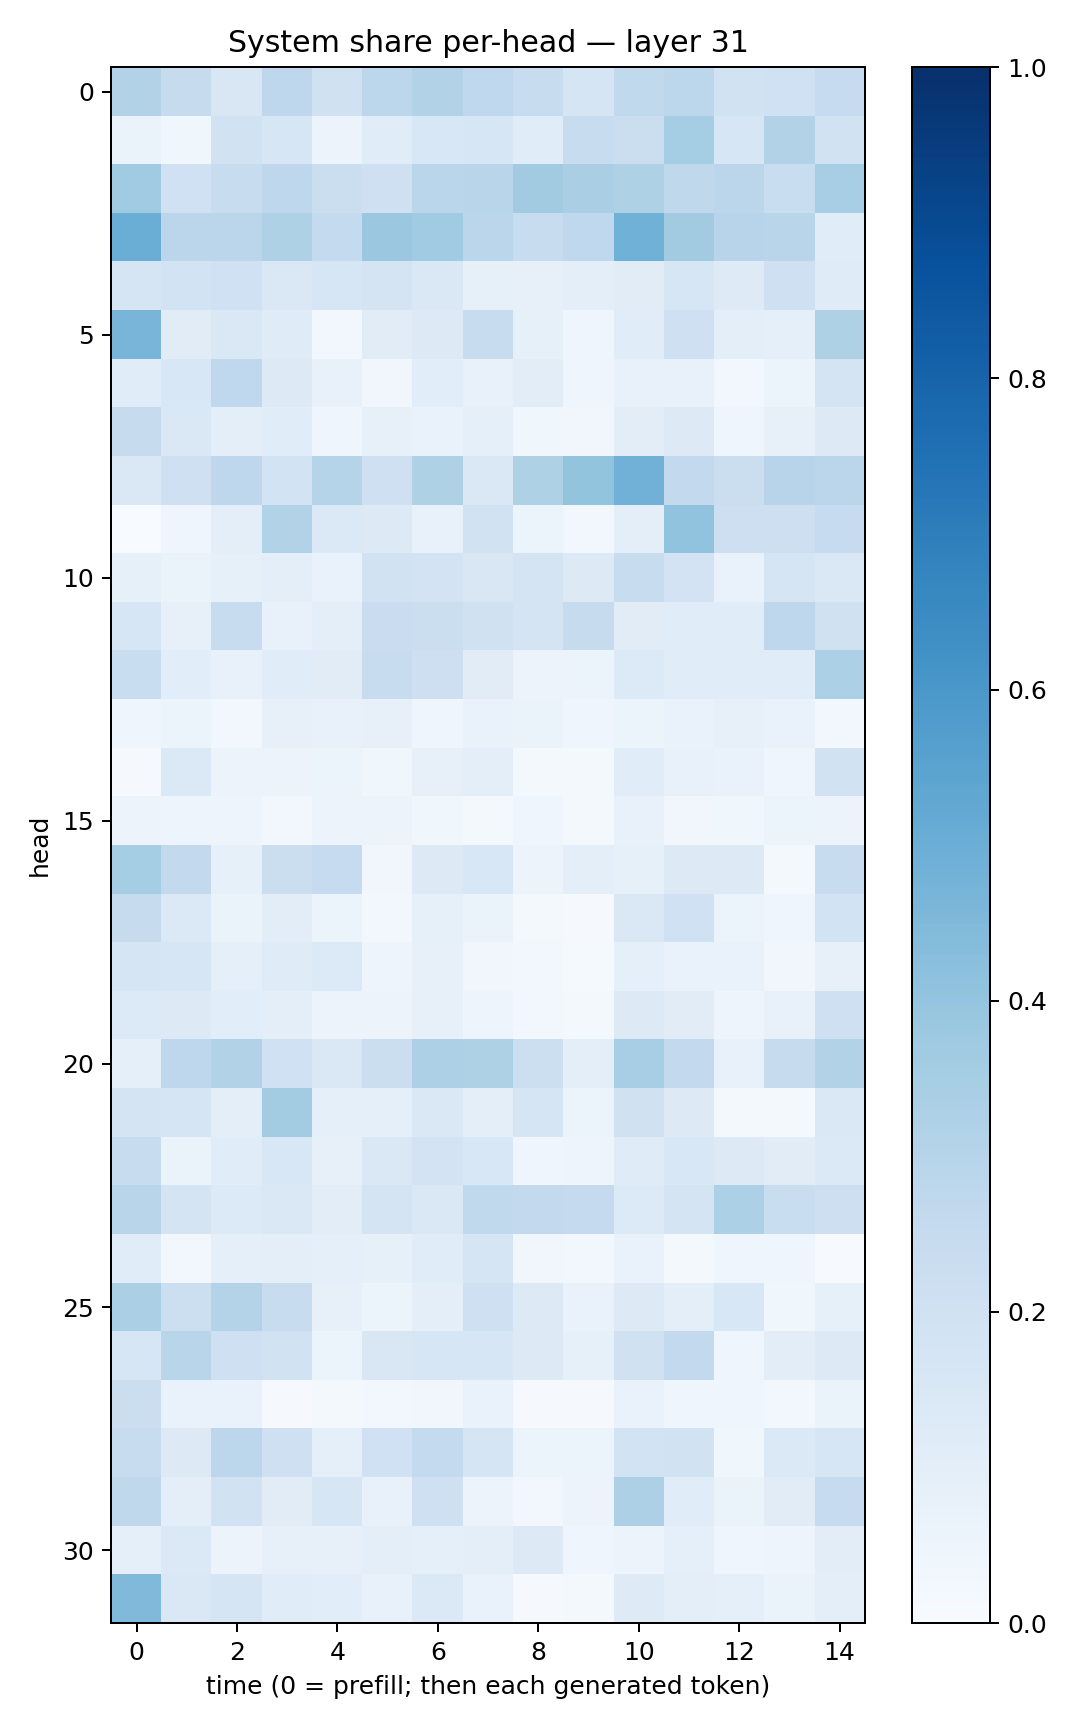

Source data for this figure (header and first rows):
0.31387272, 0.2451596, 0.15190387, 0.27486157, 0.1973187, 0.2791411, 0.31104824, 0.265742, 0.23487824, 0.16646379, 0.2650385, 0.2787715, 0.18764146, 0.20046104, 0.24811934
0.0662, 0.03764, 0.1908, 0.1579, 0.05561, 0.1139, 0.1542, 0.1603, 0.1161, 0.2368, 0.2259, 0.3519, 0.16, 0.3137, 0.188
0.3663, 0.1996, 0.2371, 0.274, 0.2204, 0.2074, 0.2874, 0.2891, 0.3608, 0.3366, 0.3231, 0.2709, 0.2827, 0.231, 0.3475
0.5036, 0.2848, 0.2838, 0.3225, 0.2554, 0.3789, 0.3645, 0.2825, 0.2354, 0.2686, 0.4881, 0.3597, 0.293, 0.2904, 0.117
0.167, 0.1841, 0.1992, 0.1446, 0.159, 0.179, 0.1421, 0.08297, 0.079, 0.09911, 0.1118, 0.1611, 0.1217, 0.2098, 0.1173
0.4674, 0.1095, 0.1426, 0.1195, 0.02704, 0.1117, 0.1292, 0.2391, 0.08575, 0.04367, 0.114, 0.2099, 0.09389, 0.09341, 0.3242
0.1155, 0.1552, 0.2666, 0.1267, 0.07348, 0.0327, 0.1061, 0.07733, 0.1047, 0.04527, 0.07296, 0.07405, 0.02584, 0.05435, 0.1795
0.2459, 0.1474, 0.1004, 0.114, 0.04487, 0.08166, 0.07027, 0.08813, 0.0358, 0.03318, 0.1045, 0.128, 0.0425, 0.08003, 0.1277
0.1429, 0.2107, 0.2745, 0.1837, 0.2973, 0.2087, 0.3242, 0.1462, 0.3214, 0.399, 0.4812, 0.2587, 0.2258, 0.2943, 0.2848
0.002638, 0.04318, 0.09715, 0.3133, 0.1395, 0.1305, 0.07446, 0.1899, 0.05142, 0.02375, 0.1009, 0.4026, 0.2139, 0.2126, 0.2492
0.08524, 0.06319, 0.08288, 0.09839, 0.06739, 0.1919, 0.1813, 0.1511, 0.1797, 0.1262, 0.2388, 0.1829, 0.06861, 0.1651, 0.1445
0.1593, 0.08078, 0.2356, 0.07465, 0.1016, 0.2292, 0.2256, 0.1975, 0.1768, 0.2428, 0.1123, 0.1148, 0.1161, 0.2769, 0.1964
0.232, 0.109, 0.07666, 0.1153, 0.1111, 0.242, 0.2114, 0.1107, 0.05802, 0.05392, 0.134, 0.1138, 0.1139, 0.1135, 0.3283
0.04062, 0.05892, 0.03049, 0.07983, 0.07621, 0.08054, 0.04461, 0.07001, 0.06382, 0.04648, 0.05996, 0.06671, 0.07814, 0.0667, 0.02488
0.008237, 0.1378, 0.05696, 0.05687, 0.06025, 0.03826, 0.08128, 0.09718, 0.02179, 0.0178, 0.1136, 0.07311, 0.06772, 0.04049, 0.1917
0.05672, 0.04956, 0.04877, 0.02945, 0.05609, 0.05539, 0.03815, 0.02078, 0.04063, 0.01801, 0.07075, 0.03338, 0.03672, 0.06033, 0.05662
0.3526, 0.2591, 0.08272, 0.2189, 0.2473, 0.03325, 0.1297, 0.156, 0.05718, 0.09708, 0.08456, 0.1304, 0.1307, 0.01996, 0.2354
0.2432, 0.1389, 0.06492, 0.1041, 0.05415, 0.03096, 0.08513, 0.06634, 0.01909, 0.01108, 0.1429, 0.1995, 0.05296, 0.04006, 0.1845
0.1701, 0.161, 0.08914, 0.1195, 0.134, 0.0493, 0.07928, 0.03161, 0.03081, 0.0152, 0.09138, 0.06888, 0.07003, 0.03168, 0.08111
0.135, 0.132, 0.1075, 0.1012, 0.05536, 0.05653, 0.08124, 0.04773, 0.02369, 0.0216, 0.1268, 0.1132, 0.04923, 0.0705, 0.2035
0.08734, 0.276, 0.3097, 0.2007, 0.141, 0.2222, 0.3269, 0.3217, 0.2154, 0.0951, 0.3475, 0.2589, 0.07669, 0.2446, 0.3123
0.1733, 0.1689, 0.09993, 0.3575, 0.08767, 0.09299, 0.1421, 0.09881, 0.1712, 0.05329, 0.1965, 0.1256, 0.01788, 0.02269, 0.1464
0.2394, 0.06436, 0.1153, 0.1548, 0.082, 0.1412, 0.1801, 0.1543, 0.0407, 0.04689, 0.121, 0.1531, 0.1275, 0.1125, 0.1371
0.2929, 0.1735, 0.1358, 0.1454, 0.103, 0.1787, 0.1429, 0.264, 0.258, 0.2519, 0.1329, 0.1739, 0.3281, 0.2337, 0.2135
0.1167, 0.02515, 0.09121, 0.09421, 0.09158, 0.08231, 0.1138, 0.167, 0.03227, 0.02456, 0.0678, 0.01898, 0.04059, 0.04185, 0.007139
0.3352, 0.2182, 0.3078, 0.2411, 0.0812, 0.06048, 0.09445, 0.2056, 0.1261, 0.0685, 0.1259, 0.09489, 0.1545, 0.0375, 0.08582
0.1593, 0.2918, 0.2052, 0.1927, 0.05352, 0.1517, 0.1604, 0.1627, 0.1305, 0.08579, 0.1973, 0.2598, 0.0445, 0.1021, 0.1258
0.2238, 0.07003, 0.0699, 0.0107, 0.02083, 0.02504, 0.03262, 0.06875, 0.009735, 0.009691, 0.0677, 0.04056, 0.04091, 0.02783, 0.06539
0.2393, 0.1294, 0.2775, 0.2056, 0.09154, 0.2002, 0.2557, 0.1642, 0.06108, 0.0599, 0.187, 0.1939, 0.03863, 0.1374, 0.1568
0.2721, 0.09979, 0.1928, 0.112, 0.1568, 0.07696, 0.2075, 0.0585, 0.02751, 0.05723, 0.3252, 0.1154, 0.06288, 0.1127, 0.2495
0.08861, 0.1402, 0.05735, 0.08105, 0.07888, 0.09599, 0.08637, 0.09687, 0.1325, 0.04109, 0.05821, 0.09058, 0.0456, 0.04738, 0.1037
0.4489, 0.1468, 0.1669, 0.1158, 0.1091, 0.07119, 0.1376, 0.06728, 0.01138, 0.02268, 0.124, 0.09794, 0.08759, 0.06502, 0.09602
